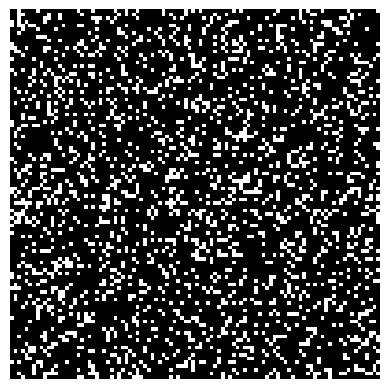

This figure's Python source:
import argparse
import numpy as np
import matplotlib.pyplot as plt
import matplotlib.animation as animation

 
# setting up the values for the grid
ON = 255
OFF = 0
vals = [ON, OFF]
 
def randomGrid(N):
 
    """returns a grid of NxN random values"""
    return np.random.choice(vals, N*N, p=[0.2, 0.8]).reshape(N, N)
 
def addGlider(i, j, grid):
 
    """adds a glider with top left cell at (i, j)"""
    glider = np.array([[0,    0, 255],
                       [255,  0, 255],
                       [0,  255, 255]])
    grid[i:i+3, j:j+3] = glider
 
def addGosperGliderGun(i, j, grid):
 
    """adds a Gosper Glider Gun with top left
       cell at (i, j)"""
    gun = np.zeros(11*38).reshape(11, 38)
 
    gun[5][1] = gun[5][2] = 255
    gun[6][1] = gun[6][2] = 255
 
    gun[3][13] = gun[3][14] = 255
    gun[4][12] = gun[4][16] = 255
    gun[5][11] = gun[5][17] = 255
    gun[6][11] = gun[6][15] = gun[6][17] = gun[6][18] = 255
    gun[7][11] = gun[7][17] = 255
    gun[8][12] = gun[8][16] = 255
    gun[9][13] = gun[9][14] = 255
 
    gun[1][25] = 255
    gun[2][23] = gun[2][25] = 255
    gun[3][21] = gun[3][22] = 255
    gun[4][21] = gun[4][22] = 255
    gun[5][21] = gun[5][22] = 255
    gun[6][23] = gun[6][25] = 255
    gun[7][25] = 255
 
    gun[3][35] = gun[3][36] = 255
    gun[4][35] = gun[4][36] = 255
 
    grid[i:i+11, j:j+38] = gun
 
def update(frameNum, img, grid, N):
 
    # copy grid since we require 8 neighbors
    # for calculation and we go line by line
    newGrid = grid.copy()
    for i in range(N):
        for j in range(N):
 
            # compute 8-neighbor sum
            # using toroidal boundary conditions - x and y wrap around
            # so that the simulaton takes place on a toroidal surface.
            total = int((grid[i, (j-1)%N] + grid[i, (j+1)%N] +
                         grid[(i-1)%N, j] + grid[(i+1)%N, j] +
                         grid[(i-1)%N, (j-1)%N] + grid[(i-1)%N, (j+1)%N] +
                         grid[(i+1)%N, (j-1)%N] + grid[(i+1)%N, (j+1)%N])/255)
 
            # apply Conway's rules
            if grid[i, j]  == ON:
                if (total < 2) or (total > 3):
                    newGrid[i, j] = OFF
            else:
                if total == 3:
                    newGrid[i, j] = ON
 
    # update data
    img.set_data(newGrid)
    grid[:] = newGrid[:]
    return img,
 
# main() function
def main():
 
    # Command line args are in sys.argv[1], sys.argv[2] ..
    # sys.argv[0] is the script name itself and can be ignored
    # parse arguments
    parser = argparse.ArgumentParser(description="Runs Conway's Game of Life simulation.")
 
    # add arguments
    parser.add_argument('--grid-size', dest='N', required=False)
    parser.add_argument('--mov-file', dest='movfile', required=False)
    parser.add_argument('--interval', dest='interval', required=False)
    parser.add_argument('--glider', action='store_true', required=False)
    parser.add_argument('--gosper', action='store_true', required=False)
    args = parser.parse_args()
     
    # set grid size
    N = 100
    if args.N and int(args.N) > 8:
        N = int(args.N)
         
    # set animation update interval
    updateInterval = 50
    if args.interval:
        updateInterval = int(args.interval)
 
    # declare grid
    grid = np.array([])
 
    # check if "glider" demo flag is specified
    if args.glider:
        grid = np.zeros(N*N).reshape(N, N)
        addGlider(1, 1, grid)
    elif args.gosper:
        grid = np.zeros(N*N).reshape(N, N)
        addGosperGliderGun(10, 10, grid)
 
    else:   # populate grid with random on/off -
            # more off than on
        grid = randomGrid(N)
 
    # set up animation
    fig, ax = plt.subplots()
    img = ax.imshow(grid, interpolation='nearest', cmap='gray')
    ani = animation.FuncAnimation(fig, update, fargs=(img, grid, N, ),
                                  frames = 10,
                                  interval=updateInterval,
                                  save_count=50)
 
    # # of frames?
    # set output file
    if args.movfile:
        ani.save(args.movfile, fps=30, extra_args=['-vcodec', 'libx264'])
 
    mng = plt.get_current_fig_manager()
    #mng.full_screen_toggle()
    plt.axis('off')
    plt.show()
 
# call main
if __name__ == '__main__':
    main() 
